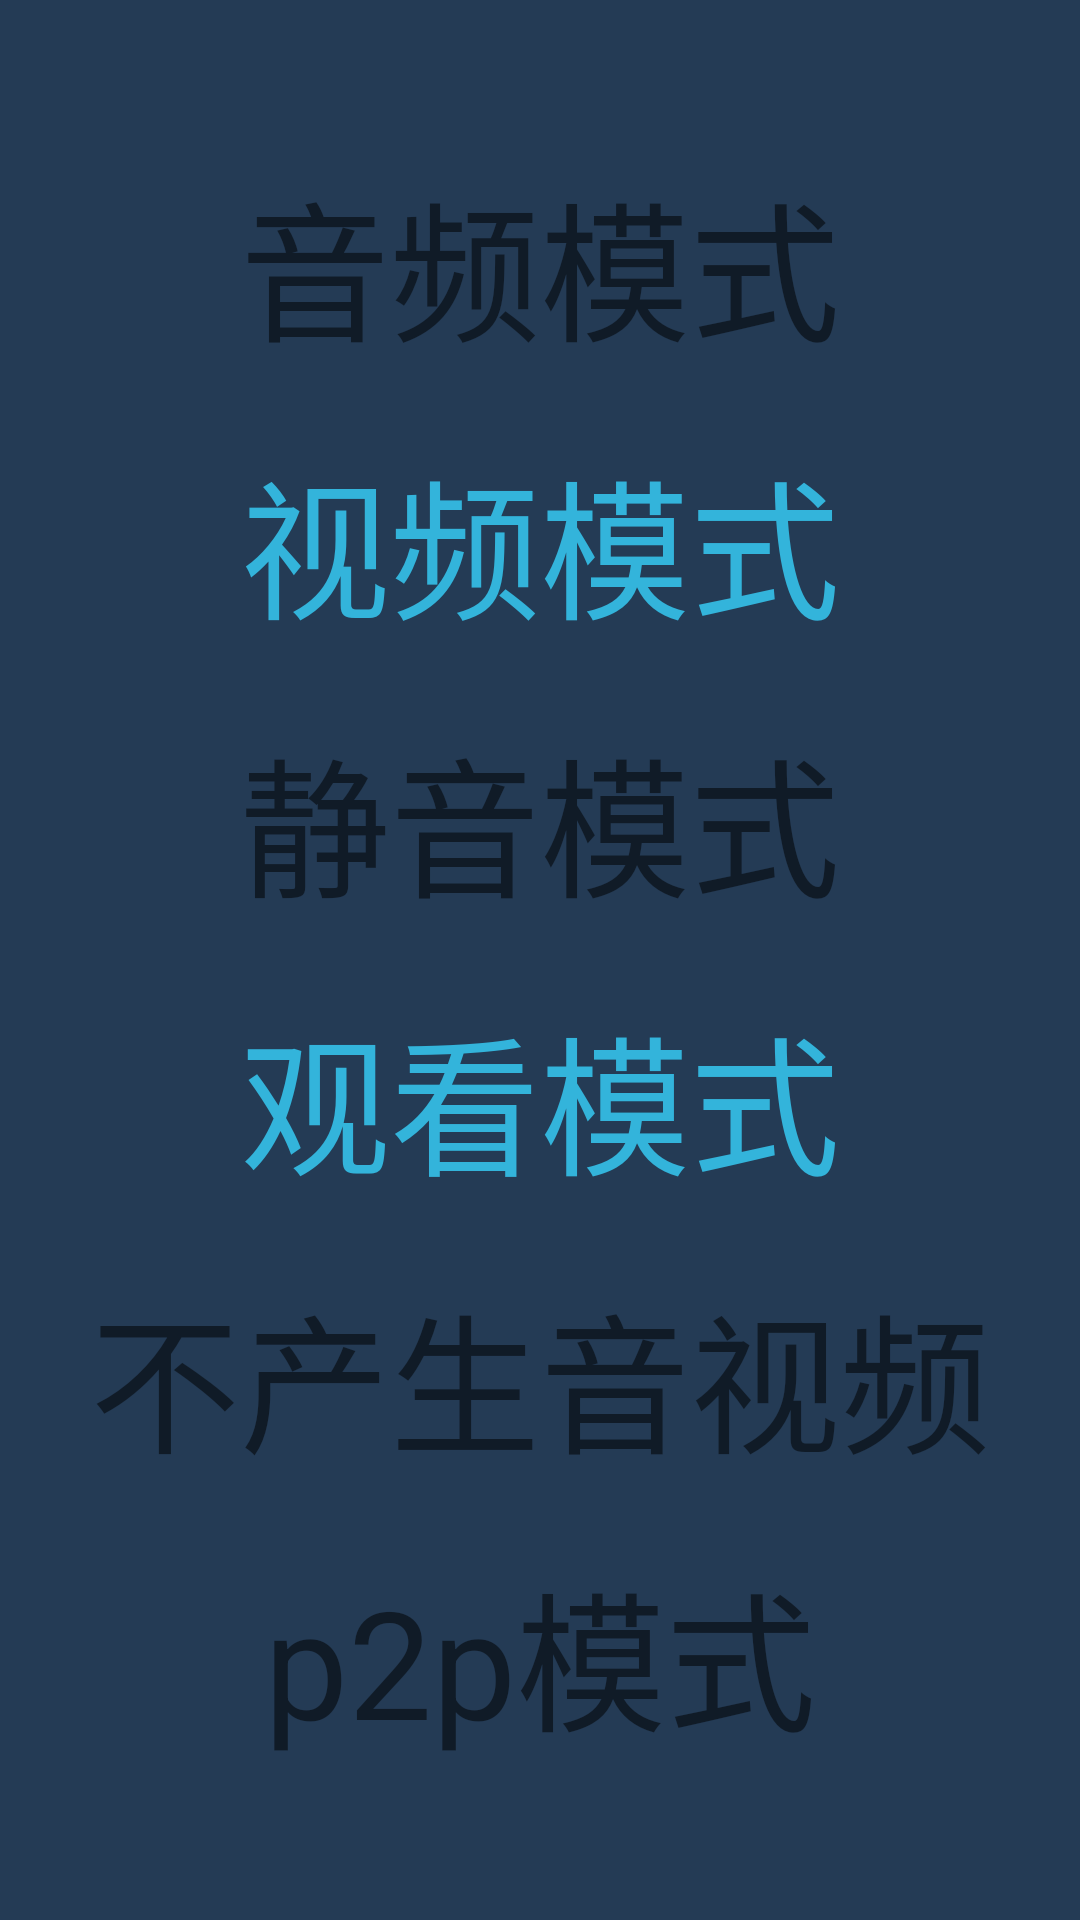

Android layout source for this screen:
<!-- AndroidManifest.xml: application theme AppTheme -->
<!-- res/layout/activity_room_configuration.xml -->
<?xml version="1.0" encoding="utf-8"?>
<LinearLayout xmlns:android="http://schemas.android.com/apk/res/android"
    xmlns:tools="http://schemas.android.com/tools"
    android:layout_width="match_parent"
    android:layout_height="match_parent"
    android:background="@drawable/bg_room"
    android:gravity="center"
    android:orientation="vertical">

    <TextView
        android:layout_width="wrap_content"
        android:layout_height="wrap_content"
        android:layout_margin="10dp"
        android:onClick="audioModeClick"
        android:text="音频模式"
        android:textSize="50sp" />

    <TextView
        android:layout_width="wrap_content"
        android:layout_height="wrap_content"
        android:layout_margin="10dp"
        android:onClick="videoModeClick"
        android:text="视频模式"
        android:textColor="@color/colorAccent"
        android:textSize="50sp" />

    <TextView
        android:layout_width="wrap_content"
        android:layout_height="wrap_content"
        android:layout_margin="10dp"
        android:onClick="muteModeClick"
        android:text="静音模式"
        android:textSize="50sp" />

    <TextView
        android:layout_width="wrap_content"
        android:layout_height="wrap_content"
        android:layout_margin="10dp"
        android:onClick="seeModeClick"
        android:text="观看模式"
        android:textColor="@color/colorAccent"
        android:textSize="50sp" />

    <TextView
        android:layout_width="wrap_content"
        android:layout_height="wrap_content"
        android:layout_margin="10dp"
        android:onClick="noAllModeClick"
        android:text="不产生音视频"
        android:textSize="50sp" />

    <TextView
        android:layout_width="wrap_content"
        android:layout_height="wrap_content"
        android:layout_margin="10dp"
        android:onClick="p2pModeClick"
        android:text="p2p模式"
        android:textSize="50sp" />

</LinearLayout>
<!-- resources referenced by this layout -->
<resources>
  <color name="colorAccent">#33b4db</color>
  <style name="AppTheme" parent="Theme.AppCompat.Light.DarkActionBar">
          
          <item name="colorPrimary">@color/colorPrimary</item>
          <item name="colorPrimaryDark">@color/colorPrimaryDark</item>
          <item name="colorAccent">@color/colorAccent</item>
          <item name="android:colorBackground">@color/bg</item>
          <item name="windowActionBar">false</item>
          <item name="windowNoTitle">true</item>
      </style>
  <color name="colorPrimary">#353535</color>
  <color name="colorPrimaryDark">#222222</color>
  <color name="bg">#243B55</color>
</resources>
